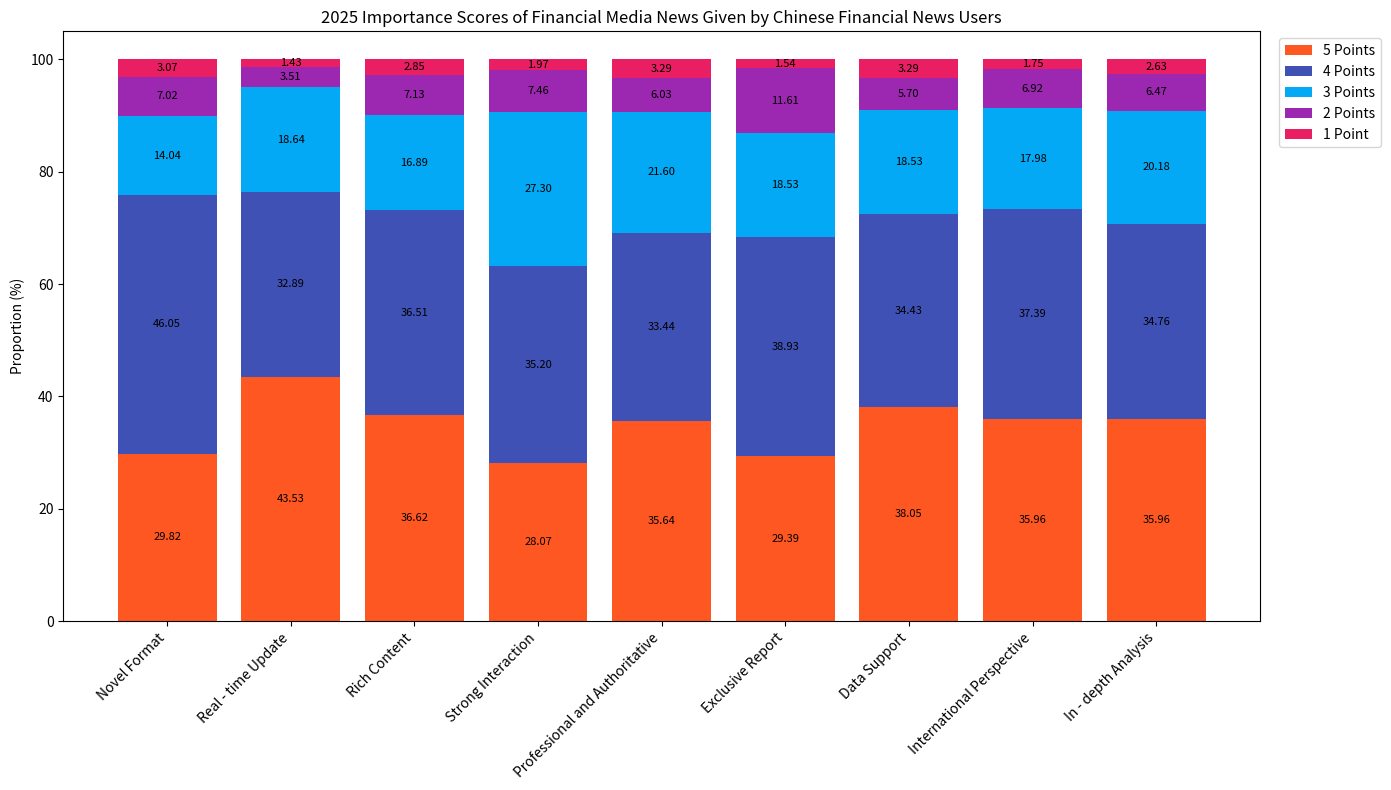

The script that saved this image:
import matplotlib.pyplot as plt
import numpy as np

# Evaluation dimensions
dimensions = ["Novel Format", "Real - time Update", "Rich Content", "Strong Interaction", "Professional and Authoritative", 
              "Exclusive Report", "Data Support", "International Perspective", "In - depth Analysis"]
# Proportions of different scores (1 - 5 points) in each dimension, in the order of 5 points, 4 points, 3 points, 2 points, 1 point
data = np.array([
    [29.82, 46.05, 14.04, 7.02, 3.07],
    [43.53, 32.89, 18.64, 3.51, 1.43],
    [36.62, 36.51, 16.89, 7.13, 2.85],
    [28.07, 35.20, 27.30, 7.46, 1.97],
    [35.64, 33.44, 21.60, 6.03, 3.29],
    [29.39, 38.93, 18.53, 11.61, 1.54],
    [38.05, 34.43, 18.53, 5.70, 3.29],
    [35.96, 37.39, 17.98, 6.92, 1.75],
    [35.96, 34.76, 20.18, 6.47, 2.63]
])

# Colors corresponding to scores, corresponding to the colors in the chart
colors = ['#FF5722', '#3F51B5', '#03A9F4', '#9C27B0', '#E91E63']
scores = ["5 Points", "4 Points", "3 Points", "2 Points", "1 Point"]

fig, ax = plt.subplots(figsize=(14, 8))  # 增加图形宽度以容纳外侧图例
bottom = np.zeros(len(dimensions))

for i in range(data.shape[1]):
    ax.bar(dimensions, data[:, i], bottom=bottom, color=colors[i], label=scores[i])
    # Add numerical annotations
    for j in range(len(dimensions)):
        ax.text(j, bottom[j] + data[j, i] / 2, f'{data[j, i]:.2f}', ha='center', va='center', fontsize=8)
    bottom += data[:, i]

ax.set_ylabel('Proportion (%)')
ax.set_title('2025 Importance Scores of Financial Media News Given by Chinese Financial News Users')

# 将图例移至图表右侧外侧
ax.legend(bbox_to_anchor=(1.01, 1), loc='upper left')

plt.xticks(rotation=45, ha='right')
plt.tight_layout()
plt.show()
